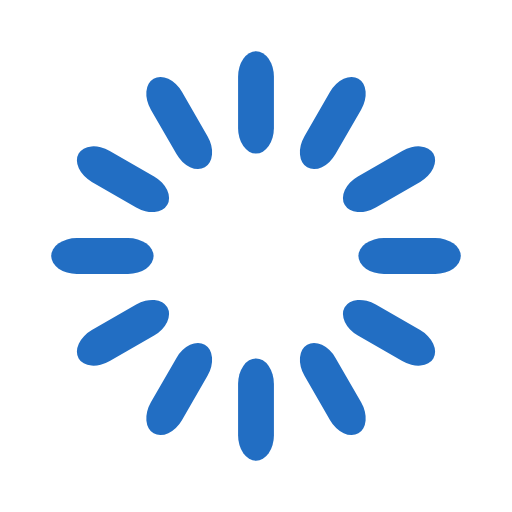
t = 0.00 s
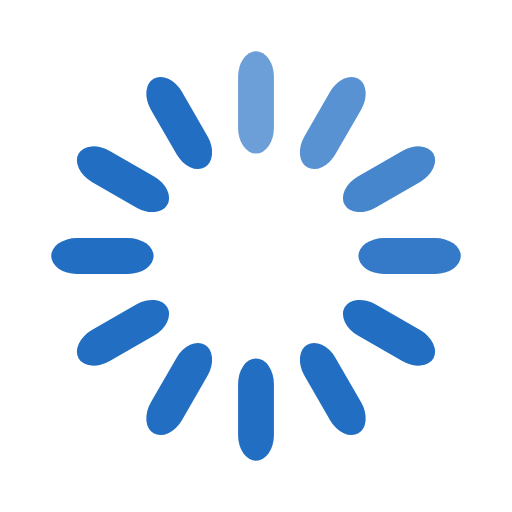
t = 0.33 s
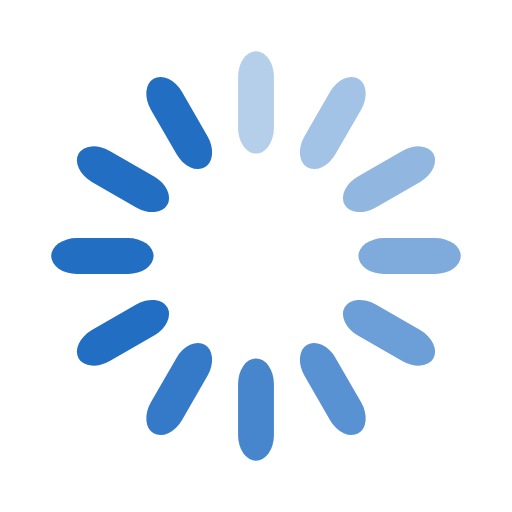
t = 0.67 s
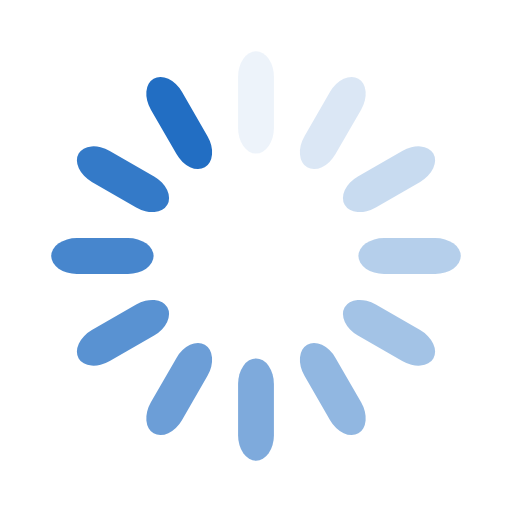
t = 0.92 s
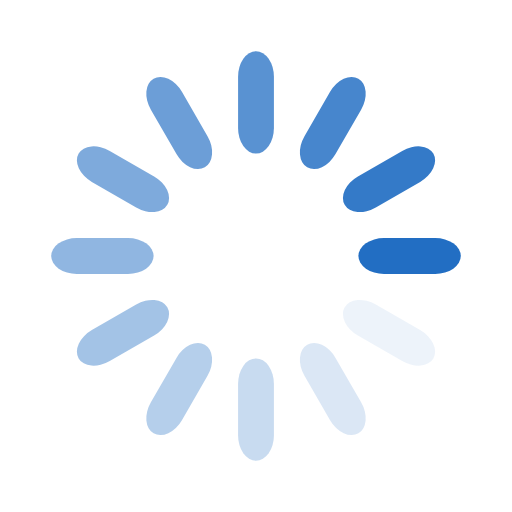
t = 1.25 s
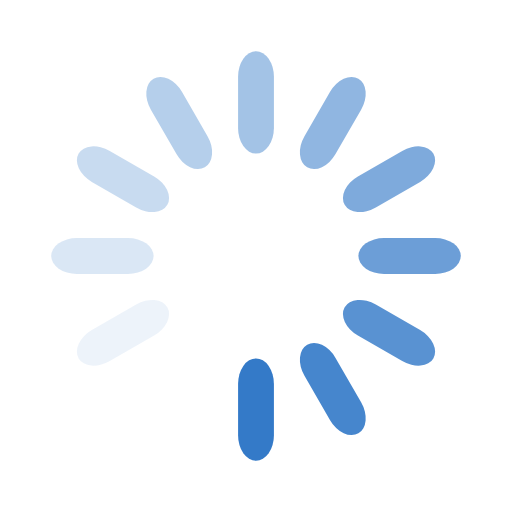
t = 1.58 s

The animated SVG that drew these frames (rendered in a browser with its animation timeline set to each time). Animation: 12 SMIL elements (animate=12); one cycle of 1.92 s, repeats indefinitely.

<?xml version="1.0"?>
<svg xmlns="http://www.w3.org/2000/svg" width="60" height="60" viewBox="0 0 100 100" preserveAspectRatio="xMidYMid" class="uil-default">
  <path fill="none" d="M0 0h100v100H0z" class="bk"/>
  <rect width="7" height="20" x="46.5" y="40" fill="#226EC3" rx="5" ry="5" transform="rotate(0 50 50) translate(0 -30)">
    <animate attributeName="opacity" from="1" to="0" dur="1s" begin="0s" repeatCount="indefinite"/>
  </rect>
  <rect width="7" height="20" x="46.5" y="40" fill="#226EC3" rx="5" ry="5" transform="rotate(30 50 50) translate(0 -30)">
    <animate attributeName="opacity" from="1" to="0" dur="1s" begin="0.08333333333333333s" repeatCount="indefinite"/>
  </rect>
  <rect width="7" height="20" x="46.5" y="40" fill="#226EC3" rx="5" ry="5" transform="rotate(60 50 50) translate(0 -30)">
    <animate attributeName="opacity" from="1" to="0" dur="1s" begin="0.16666666666666666s" repeatCount="indefinite"/>
  </rect>
  <rect width="7" height="20" x="46.5" y="40" fill="#226EC3" rx="5" ry="5" transform="rotate(90 50 50) translate(0 -30)">
    <animate attributeName="opacity" from="1" to="0" dur="1s" begin="0.25s" repeatCount="indefinite"/>
  </rect>
  <rect width="7" height="20" x="46.5" y="40" fill="#226EC3" rx="5" ry="5" transform="rotate(120 50 50) translate(0 -30)">
    <animate attributeName="opacity" from="1" to="0" dur="1s" begin="0.3333333333333333s" repeatCount="indefinite"/>
  </rect>
  <rect width="7" height="20" x="46.5" y="40" fill="#226EC3" rx="5" ry="5" transform="rotate(150 50 50) translate(0 -30)">
    <animate attributeName="opacity" from="1" to="0" dur="1s" begin="0.4166666666666667s" repeatCount="indefinite"/>
  </rect>
  <rect width="7" height="20" x="46.5" y="40" fill="#226EC3" rx="5" ry="5" transform="rotate(180 50 50) translate(0 -30)">
    <animate attributeName="opacity" from="1" to="0" dur="1s" begin="0.5s" repeatCount="indefinite"/>
  </rect>
  <rect width="7" height="20" x="46.5" y="40" fill="#226EC3" rx="5" ry="5" transform="rotate(210 50 50) translate(0 -30)">
    <animate attributeName="opacity" from="1" to="0" dur="1s" begin="0.5833333333333334s" repeatCount="indefinite"/>
  </rect>
  <rect width="7" height="20" x="46.5" y="40" fill="#226EC3" rx="5" ry="5" transform="rotate(240 50 50) translate(0 -30)">
    <animate attributeName="opacity" from="1" to="0" dur="1s" begin="0.6666666666666666s" repeatCount="indefinite"/>
  </rect>
  <rect width="7" height="20" x="46.5" y="40" fill="#226EC3" rx="5" ry="5" transform="rotate(270 50 50) translate(0 -30)">
    <animate attributeName="opacity" from="1" to="0" dur="1s" begin="0.75s" repeatCount="indefinite"/>
  </rect>
  <rect width="7" height="20" x="46.5" y="40" fill="#226EC3" rx="5" ry="5" transform="rotate(300 50 50) translate(0 -30)">
    <animate attributeName="opacity" from="1" to="0" dur="1s" begin="0.8333333333333334s" repeatCount="indefinite"/>
  </rect>
  <rect width="7" height="20" x="46.5" y="40" fill="#226EC3" rx="5" ry="5" transform="rotate(330 50 50) translate(0 -30)">
    <animate attributeName="opacity" from="1" to="0" dur="1s" begin="0.9166666666666666s" repeatCount="indefinite"/>
  </rect>
</svg>
